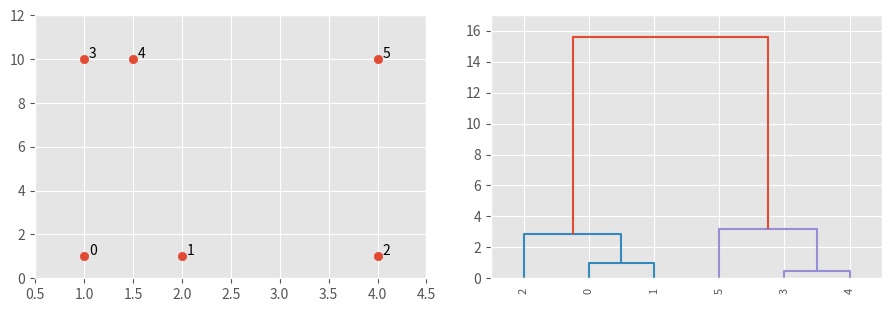

This chart was generated by the following Python code:
from matplotlib import pyplot as plt
from scipy.cluster.hierarchy import dendrogram, linkage
import numpy as np

plt.style.use('ggplot')
np.random.seed(0)
eps = .05
x = np.array([
    [1,1],
    [2,1],
    [4,1],
    [1,10],
    [1.5,10],
    [4,10],
    ])
Z = linkage(x, 'ward')
print(Z)

fig, ax = plt.subplots(1, 2, figsize=(9, 3.2))
ax[0].scatter(x[:, 0], x[:, 1])
for i, coords in enumerate(x):
    ax[0].annotate(str(i), (coords[0]+eps, coords[1]+eps))

ax[0].set_xlim(0.5, 4.5)
ax[0].set_ylim(0, 12)

dendrogram(
    Z,
    leaf_rotation=90.,
    leaf_font_size=8.,
    ax=ax[1]
)
ax[1].set_ylim(0, 17)
plt.tight_layout(pad=1, w_pad=2)
plt.savefig('/tmp/out.png')
plt.show()
